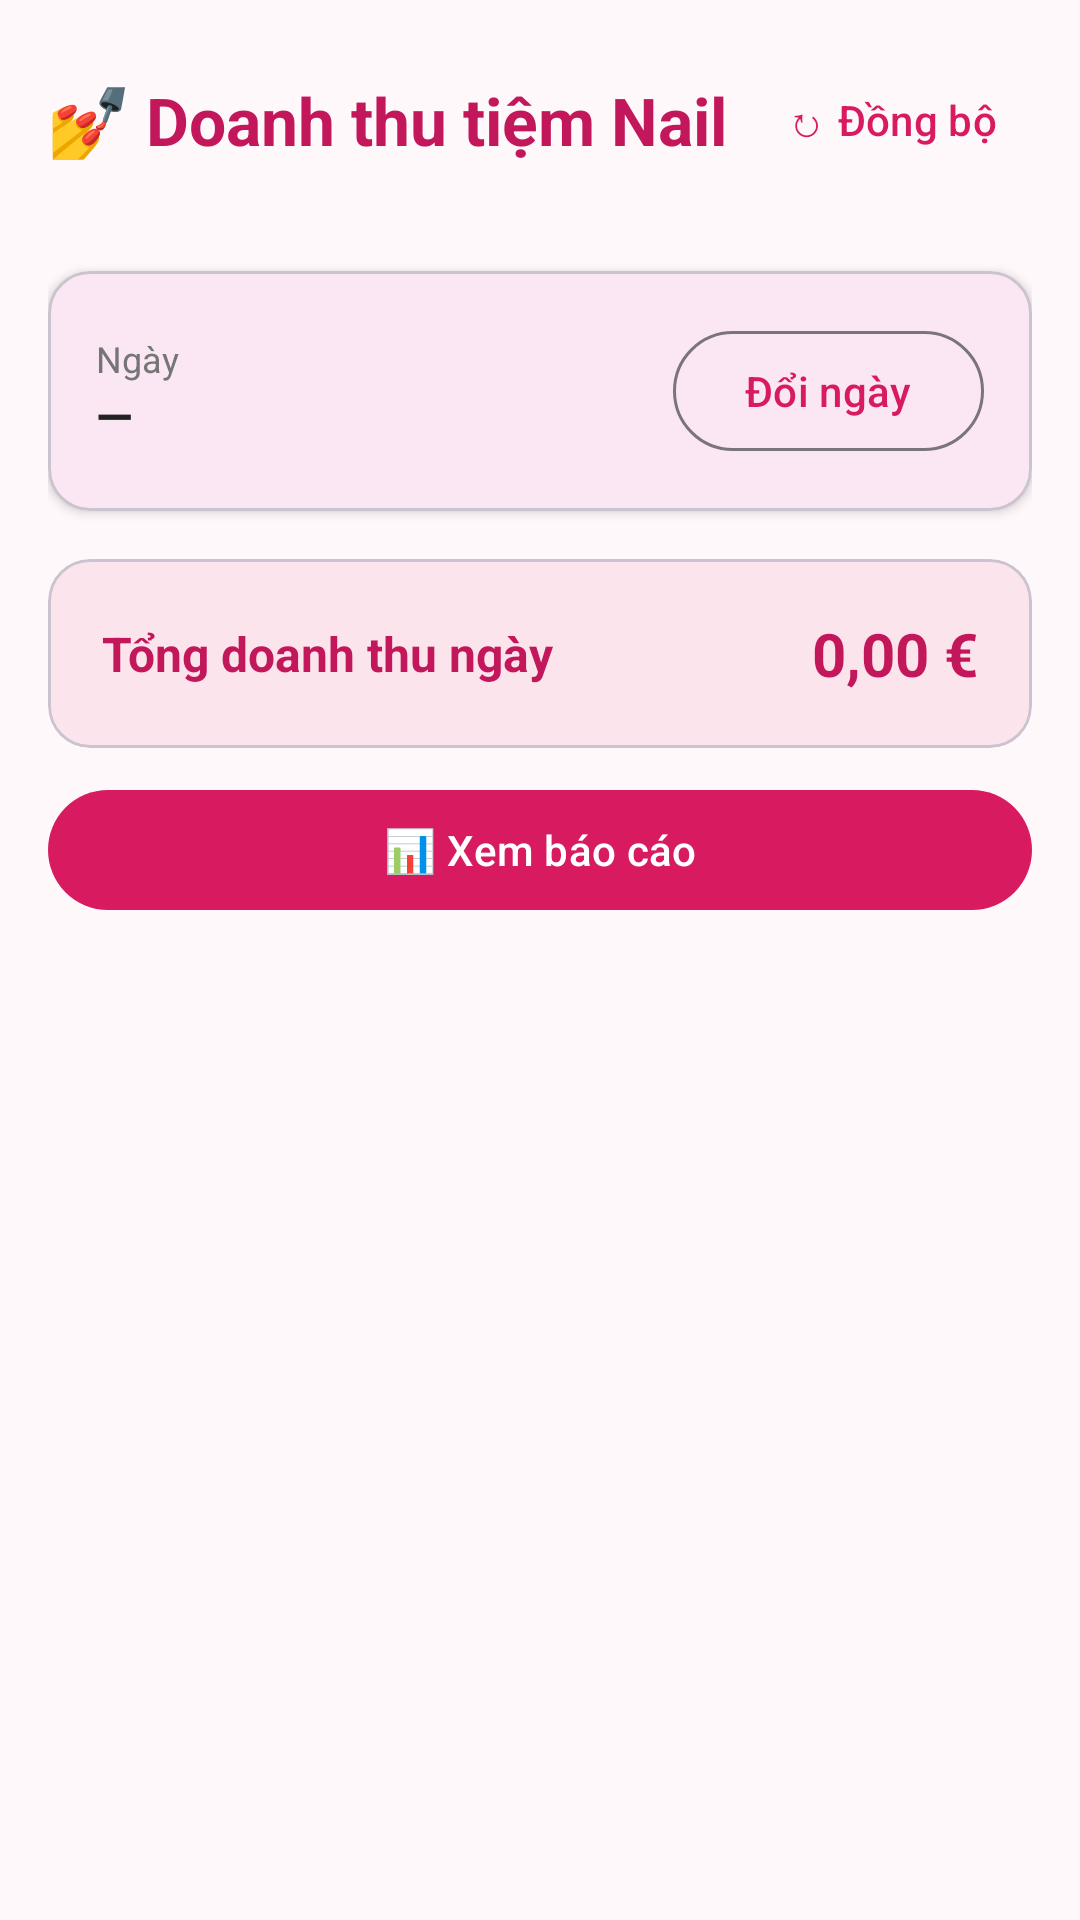

Reconstruct the res/layout file that produces this screen, plus the resources it refers to.
<!-- AndroidManifest.xml: application theme Theme.NailRevenue -->
<!-- res/layout/activity_main.xml -->
<?xml version="1.0" encoding="utf-8"?>
<ScrollView xmlns:android="http://schemas.android.com/apk/res/android"
    xmlns:app="http://schemas.android.com/apk/res-auto"
    android:layout_width="match_parent"
    android:layout_height="match_parent"
    android:fillViewport="true">

    <LinearLayout
        android:layout_width="match_parent"
        android:layout_height="wrap_content"
        android:orientation="vertical"
        android:padding="16dp">

        <LinearLayout
            android:layout_width="match_parent"
            android:layout_height="wrap_content"
            android:gravity="center_vertical"
            android:orientation="horizontal">

            <TextView
                android:layout_width="0dp"
                android:layout_height="wrap_content"
                android:layout_weight="1"
                android:text="@string/title"
                android:textColor="@color/pink_700"
                android:textSize="22sp"
                android:textStyle="bold" />

            <com.google.android.material.button.MaterialButton
                android:id="@+id/syncButton"
                style="@style/Widget.Material3.Button.TextButton"
                android:layout_width="wrap_content"
                android:layout_height="wrap_content"
                android:text="@string/sync_button" />
        </LinearLayout>

        <TextView
            android:id="@+id/syncStatus"
            android:layout_width="wrap_content"
            android:layout_height="wrap_content"
            android:textColor="@color/gray_600"
            android:textSize="12sp" />

        <com.google.android.material.card.MaterialCardView
            android:layout_width="match_parent"
            android:layout_height="wrap_content"
            android:layout_marginTop="10dp"
            app:cardCornerRadius="14dp"
            app:cardElevation="2dp">

            <LinearLayout
                android:layout_width="match_parent"
                android:layout_height="wrap_content"
                android:gravity="center_vertical"
                android:orientation="horizontal"
                android:padding="16dp">

                <LinearLayout
                    android:layout_width="0dp"
                    android:layout_height="wrap_content"
                    android:layout_weight="1"
                    android:orientation="vertical">

                    <TextView
                        android:layout_width="wrap_content"
                        android:layout_height="wrap_content"
                        android:text="@string/date_label"
                        android:textColor="@color/gray_600"
                        android:textSize="12sp" />

                    <TextView
                        android:id="@+id/dateText"
                        android:layout_width="wrap_content"
                        android:layout_height="wrap_content"
                        android:text="—"
                        android:textColor="#222222"
                        android:textSize="16sp"
                        android:textStyle="bold" />
                </LinearLayout>

                <com.google.android.material.button.MaterialButton
                    android:id="@+id/changeDateButton"
                    style="@style/Widget.Material3.Button.OutlinedButton"
                    android:layout_width="wrap_content"
                    android:layout_height="wrap_content"
                    android:text="@string/change_date" />
            </LinearLayout>
        </com.google.android.material.card.MaterialCardView>

        <LinearLayout
            android:id="@+id/techContainer"
            android:layout_width="match_parent"
            android:layout_height="wrap_content"
            android:layout_marginTop="8dp"
            android:orientation="vertical" />

        <com.google.android.material.card.MaterialCardView
            android:layout_width="match_parent"
            android:layout_height="wrap_content"
            android:layout_marginTop="8dp"
            app:cardBackgroundColor="@color/pink_100"
            app:cardCornerRadius="14dp"
            app:cardElevation="0dp">

            <LinearLayout
                android:layout_width="match_parent"
                android:layout_height="wrap_content"
                android:gravity="center_vertical"
                android:orientation="horizontal"
                android:padding="18dp">

                <TextView
                    android:layout_width="0dp"
                    android:layout_height="wrap_content"
                    android:layout_weight="1"
                    android:text="@string/day_total"
                    android:textColor="@color/pink_700"
                    android:textSize="16sp"
                    android:textStyle="bold" />

                <TextView
                    android:id="@+id/grandTotalText"
                    android:layout_width="wrap_content"
                    android:layout_height="wrap_content"
                    android:text="0,00 €"
                    android:textColor="@color/pink_700"
                    android:textSize="20sp"
                    android:textStyle="bold" />
            </LinearLayout>
        </com.google.android.material.card.MaterialCardView>

        <com.google.android.material.button.MaterialButton
            android:id="@+id/reportButton"
            android:layout_width="match_parent"
            android:layout_height="wrap_content"
            android:layout_marginTop="10dp"
            android:text="@string/view_report" />
    </LinearLayout>
</ScrollView>
<!-- resources referenced by this layout -->
<resources>
  <color name="gray_600">#757575</color>
  <color name="pink_100">#FCE4EC</color>
  <color name="pink_700">#C2185B</color>
  <string name="change_date">Đổi ngày</string>
  <string name="date_label">Ngày</string>
  <string name="day_total">Tổng doanh thu ngày</string>
  <string name="sync_button">↻ Đồng bộ</string>
  <string name="title">💅 Doanh thu tiệm Nail</string>
  <string name="view_report">📊 Xem báo cáo</string>
  <style name="Theme.NailRevenue" parent="Theme.Material3.Light.NoActionBar">
          <item name="colorPrimary">@color/pink_600</item>
          <item name="colorOnPrimary">@color/white</item>
          <item name="colorPrimaryContainer">@color/pink_100</item>
          <item name="colorOnPrimaryContainer">@color/pink_700</item>
          <item name="android:statusBarColor">@color/pink_700</item>
          <item name="android:windowBackground">@color/pink_50</item>
      </style>
  <color name="pink_600">#D81B60</color>
  <color name="white">#FFFFFFFF</color>
  <color name="pink_50">#FFF8FA</color>
</resources>
